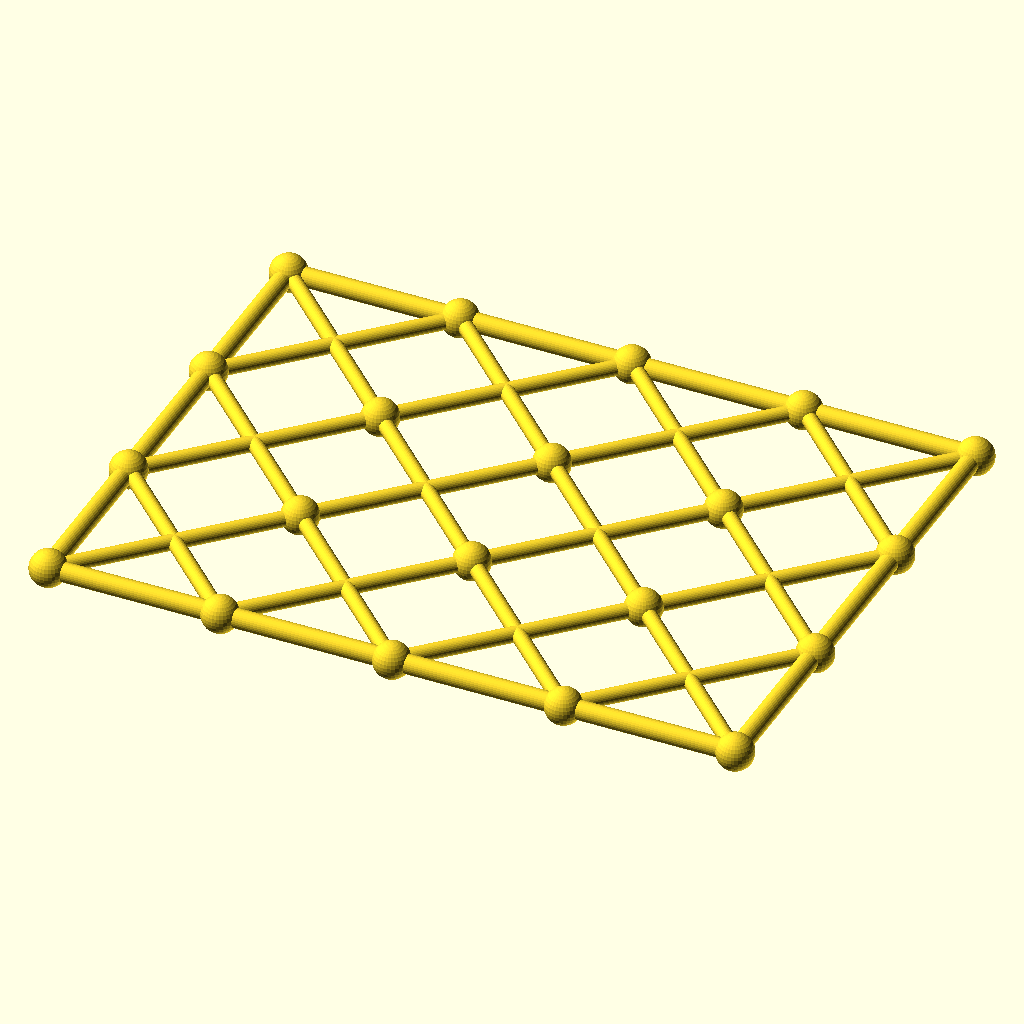
Cell 1: the model at its default parameters.
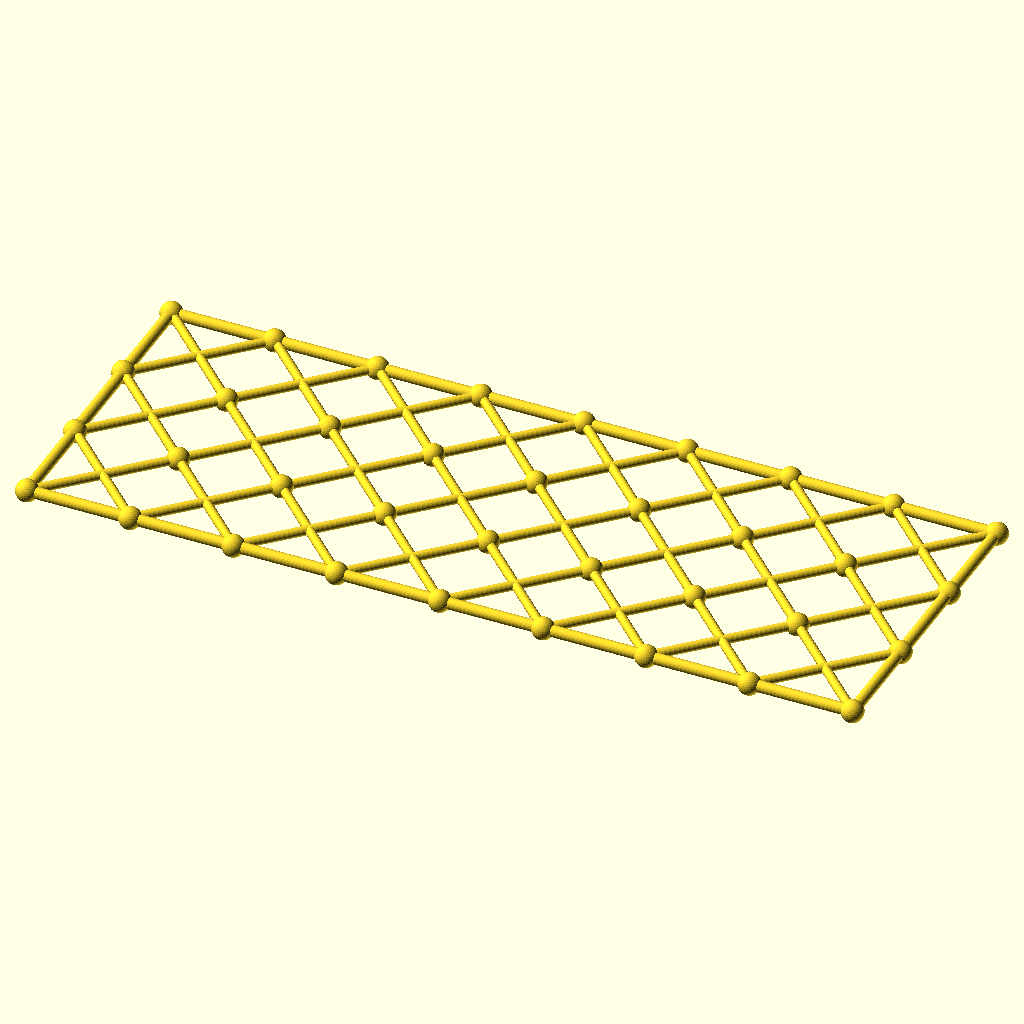
Cell 2 — columns set to 8, the other parameters unchanged.
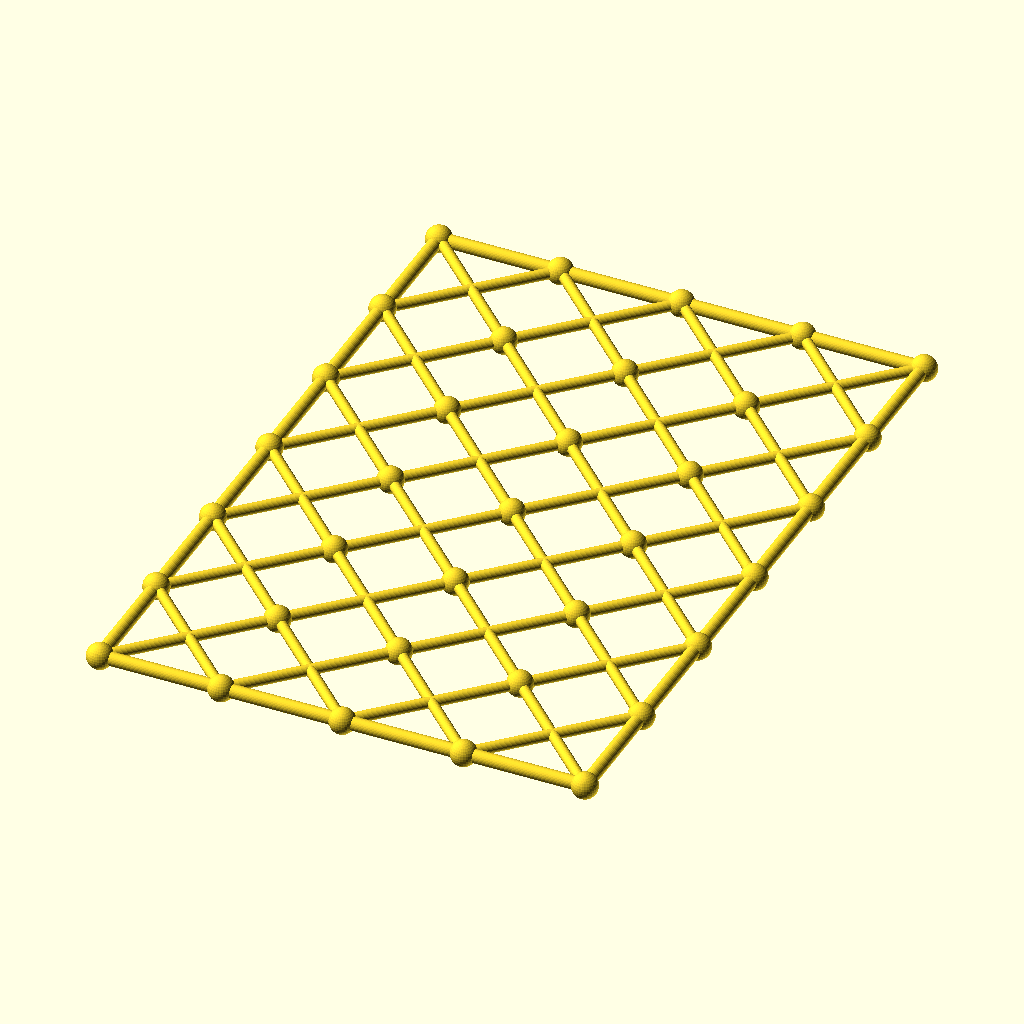
Cell 3: rows = 6 (everything else at default).
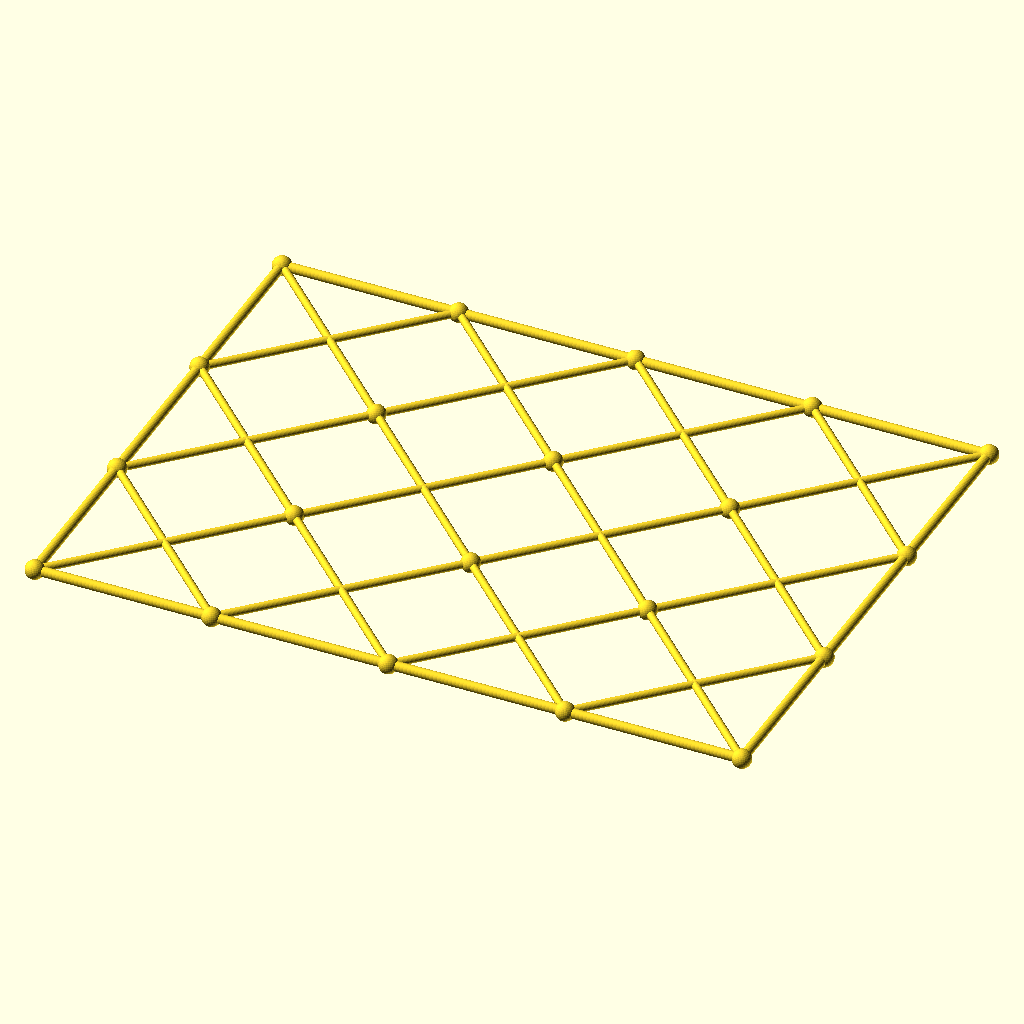
Cell 4 — cell set to 108, the other parameters unchanged.
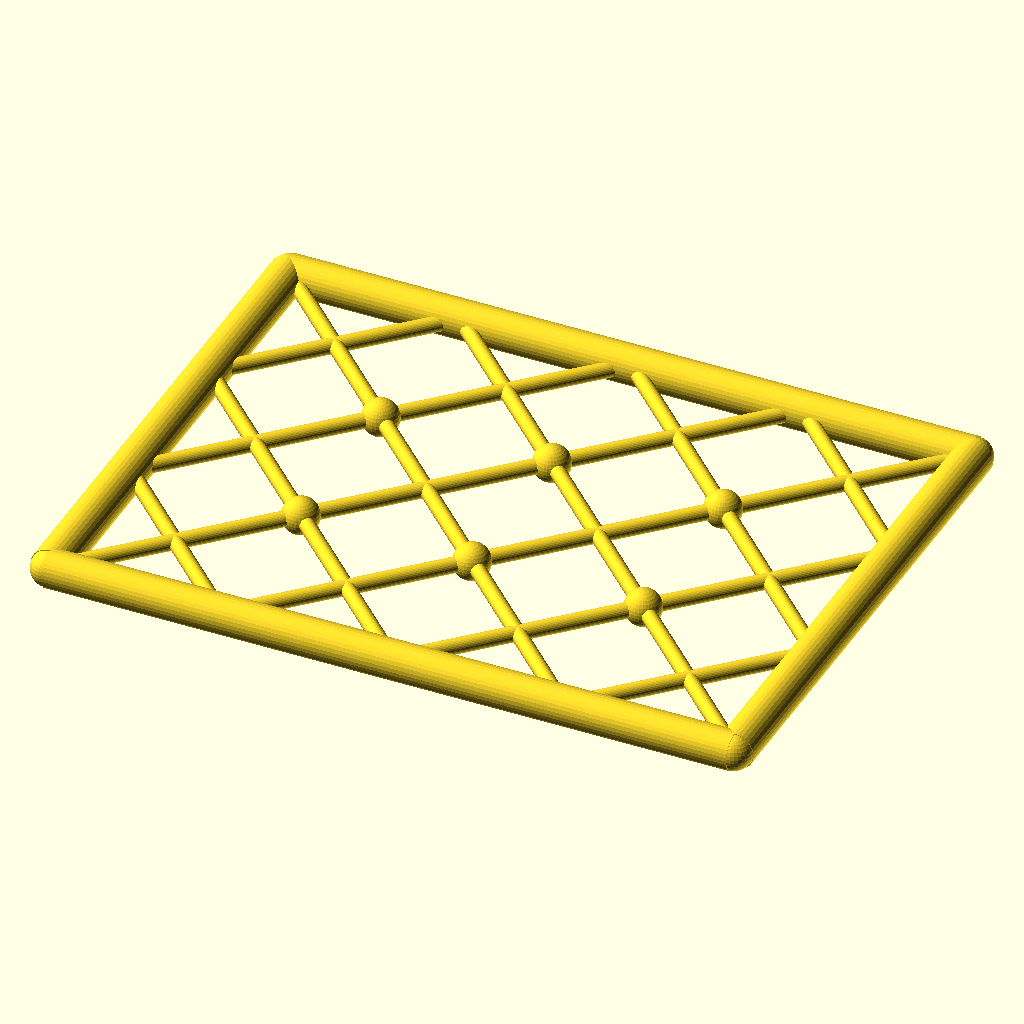
Cell 5 — chord_r set to 6, the other parameters unchanged.
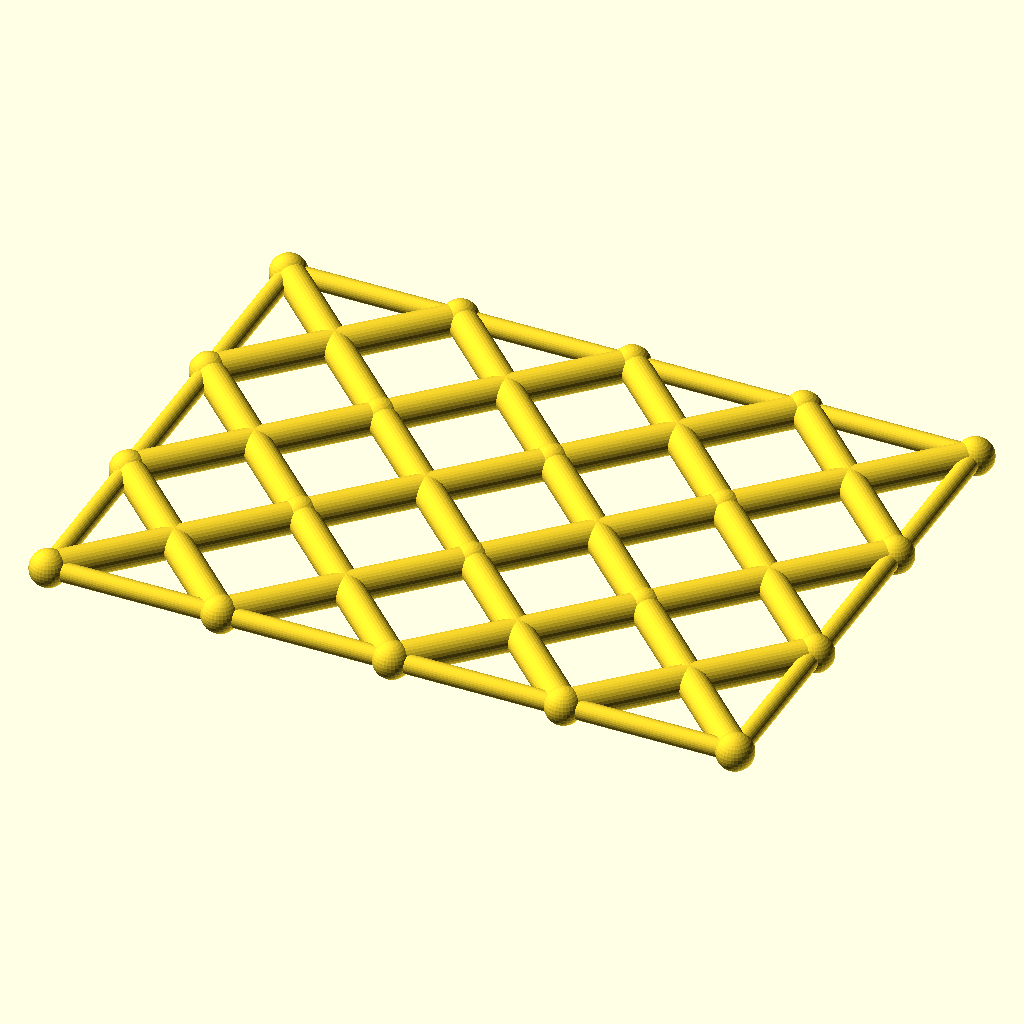
Cell 6 — diag_r set to 4.8, the other parameters unchanged.
All cells are drawn from the same view direction (rotation 55°, 0°, 25°, orthographic, colour scheme Cornfield), but the view is re-fitted for each cell, so position and scale can differ between cells as well as the parameter.
The OpenSCAD source (optional_data/data/gen3/scissorgrids/part_0021.scad):
$fn = 32;

// ----------------------------------------------------------------------
// Scissor lattice: 4 x 3 cells of 54 mm, 216 x 162 mm
// ----------------------------------------------------------------------

// --- parameters (mm) ---
columns = 4;              // cells along X
rows = 3;                 // cells along Y
cell = 54;                // cell size
chord_r = 3;              // boundary chord radius
diag_r = 2.4;             // diagonal radius
joint_r = 5.76;           // joint ball radius

module member(a, b, r) {
  /* rod: cylinder from joint a to joint b */
  d = b - a;
  length = norm(d);
  translate(a) rotate([0, acos(d[2] / length), atan2(d[1], d[0])])
    cylinder(h = length, r = r);
}

module joint(p, r) {
  /* ball at the joint centre */
  translate(p) sphere(r = r);
}

/* X braces, one pair per cell */
for (i = [0 : columns - 1]) {
  for (j = [0 : rows - 1]) {
    member([i * cell, j * cell, 0], [(i + 1) * cell, (j + 1) * cell, 0], diag_r);
    member([(i + 1) * cell, j * cell, 0], [i * cell, (j + 1) * cell, 0], diag_r);
  }
}
/* boundary chords */
for (i = [0 : columns - 1]) {
  member([i * cell, 0, 0], [(i + 1) * cell, 0, 0], chord_r);
  member([i * cell, rows * cell, 0], [(i + 1) * cell, rows * cell, 0], chord_r);
}
for (j = [0 : rows - 1]) {
  member([0, j * cell, 0], [0, (j + 1) * cell, 0], chord_r);
  member([columns * cell, j * cell, 0], [columns * cell, (j + 1) * cell, 0], chord_r);
}
/* joint balls at every grid corner */
for (i = [0 : columns]) {
  for (j = [0 : rows]) joint([i * cell, j * cell, 0], joint_r);
}
Customizer parameters (derived from the source; name, type, default, range or options):
columns: number, default 4
rows: number, default 3
cell: number, default 54
chord_r: number, default 3
diag_r: number, default 2.4
joint_r: number, default 5.76
